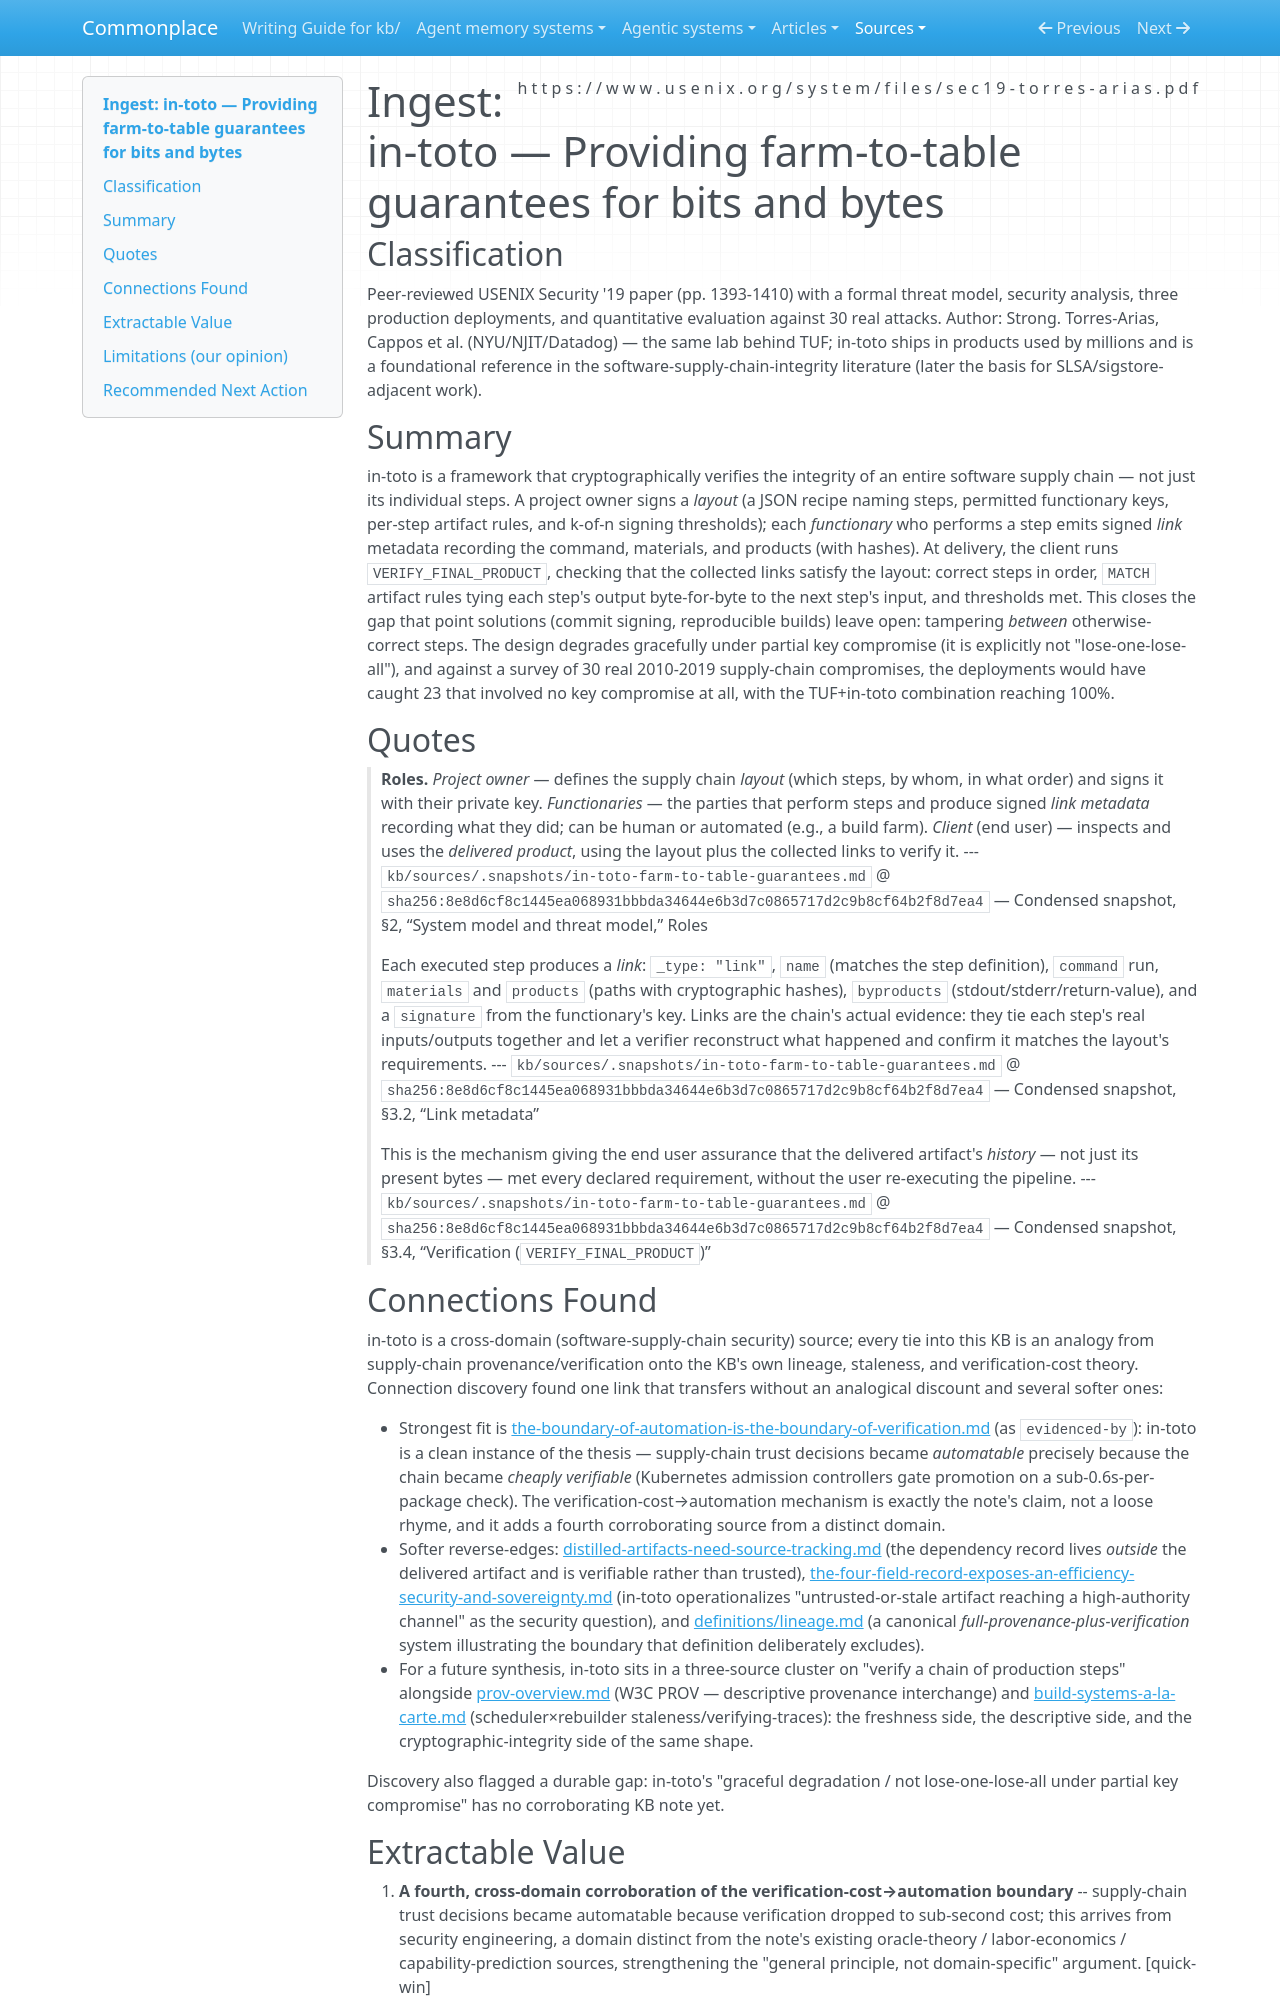

repository: zby/commonplace · page: sources/in-toto-farm-to-table-guarantees.ingest/index.html · generator: mkdocs

---
description: "Cryptographic whole-chain supply-chain verification (in-toto) as a cross-domain exemplar for the KB's verification-cost, lineage, and staleness theory"
source: https://www.usenix.org/system/files/sec19-torres-arias.pdf
captured: "2026-07-06"
capture: pdf-read
genre: scientific-paper
snapshot_sha256: 8e8d6cf8c1445ea068931bbbda34644e6b3d7c0865717d2c9b8cf64b2f8d7ea4
ingested: "2026-07-06"
type: types/ingest-report.md
domains: [supply-chain-security, provenance, verification, lineage]
---

# Ingest: in-toto — Providing farm-to-table guarantees for bits and bytes

## Classification

Peer-reviewed USENIX Security '19 paper (pp. 1393-1410) with a formal threat model, security analysis, three production deployments, and quantitative evaluation against 30 real attacks.
Author: Strong. Torres-Arias, Cappos et al. (NYU/NJIT/Datadog) — the same lab behind TUF; in-toto ships in products used by millions and is a foundational reference in the software-supply-chain-integrity literature (later the basis for SLSA/sigstore-adjacent work).

## Summary

in-toto is a framework that cryptographically verifies the integrity of an entire software supply chain — not just its individual steps. A project owner signs a *layout* (a JSON recipe naming steps, permitted functionary keys, per-step artifact rules, and k-of-n signing thresholds); each *functionary* who performs a step emits signed *link* metadata recording the command, materials, and products (with hashes). At delivery, the client runs `VERIFY_FINAL_PRODUCT`, checking that the collected links satisfy the layout: correct steps in order, `MATCH` artifact rules tying each step's output byte-for-byte to the next step's input, and thresholds met. This closes the gap that point solutions (commit signing, reproducible builds) leave open: tampering *between* otherwise-correct steps. The design degrades gracefully under partial key compromise (it is explicitly not "lose-one-lose-all"), and against a survey of 30 real 2010-2019 supply-chain compromises, the deployments would have caught 23 that involved no key compromise at all, with the TUF+in-toto combination reaching 100%.

## Quotes

> **Roles.** *Project owner* — defines the supply chain *layout* (which steps, by whom, in what order) and signs it with their private key. *Functionaries* — the parties that perform steps and produce signed *link metadata* recording what they did; can be human or automated (e.g., a build farm). *Client* (end user) — inspects and uses the *delivered product*, using the layout plus the collected links to verify it.
> --- `kb/sources/.snapshots/in-toto-farm-to-table-guarantees.md` @ `sha256:8e8d6cf8c1445ea068931bbbda34644e6b3d7c0865717d2c9b8cf64b2f8d7ea4` — Condensed snapshot, §2, “System model and threat model,” Roles

> Each executed step produces a *link*: `_type: "link"`, `name` (matches the step definition), `command` run, `materials` and `products` (paths with cryptographic hashes), `byproducts` (stdout/stderr/return-value), and a `signature` from the functionary's key. Links are the chain's actual evidence: they tie each step's real inputs/outputs together and let a verifier reconstruct what happened and confirm it matches the layout's requirements.
> --- `kb/sources/.snapshots/in-toto-farm-to-table-guarantees.md` @ `sha256:8e8d6cf8c1445ea068931bbbda34644e6b3d7c0865717d2c9b8cf64b2f8d7ea4` — Condensed snapshot, §3.2, “Link metadata”

> This is the mechanism giving the end user assurance that the delivered artifact's *history* — not just its present bytes — met every declared requirement, without the user re-executing the pipeline.
> --- `kb/sources/.snapshots/in-toto-farm-to-table-guarantees.md` @ `sha256:8e8d6cf8c1445ea068931bbbda34644e6b3d7c0865717d2c9b8cf64b2f8d7ea4` — Condensed snapshot, §3.4, “Verification (`VERIFY_FINAL_PRODUCT`)”

## Connections Found

in-toto is a cross-domain (software-supply-chain security) source; every tie into this KB is an analogy from supply-chain provenance/verification onto the KB's own lineage, staleness, and verification-cost theory. Connection discovery found one link that transfers without an analogical discount and several softer ones:

- Strongest fit is [the-boundary-of-automation-is-the-boundary-of-verification.md](../theory/the-boundary-of-automation-is-the-boundary-of-verification.md) (as `evidenced-by`): in-toto is a clean instance of the thesis — supply-chain trust decisions became *automatable* precisely because the chain became *cheaply verifiable* (Kubernetes admission controllers gate promotion on a sub-0.6s-per-package check). The verification-cost→automation mechanism is exactly the note's claim, not a loose rhyme, and it adds a fourth corroborating source from a distinct domain.
- Softer reverse-edges: [distilled-artifacts-need-source-tracking.md](../theory/artifacts-produced-from-sources-need-lineage-recorded-at-the-source.md) (the dependency record lives *outside* the delivered artifact and is verifiable rather than trusted), [the-four-field-record-exposes-an-efficiency-security-and-sovereignty.md](../theory/the-four-field-record-exposes-an-efficiency-security-and-sovereignty.md) (in-toto operationalizes "untrusted-or-stale artifact reaching a high-authority channel" as the security question), and [definitions/lineage.md](../theory/definitions/lineage.md) (a canonical *full-provenance-plus-verification* system illustrating the boundary that definition deliberately excludes).
- For a future synthesis, in-toto sits in a three-source cluster on "verify a chain of production steps" alongside [prov-overview.md](https://www.w3.org/TR/prov-overview/) (W3C PROV — descriptive provenance interchange) and [build-systems-a-la-carte.md](https://www.microsoft.com/en-us/research/wp-content/uploads/2018/03/build-systems.pdf) (scheduler×rebuilder staleness/verifying-traces): the freshness side, the descriptive side, and the cryptographic-integrity side of the same shape.

Discovery also flagged a durable gap: in-toto's "graceful degradation / not lose-one-lose-all under partial key compromise" has no corroborating KB note yet.
